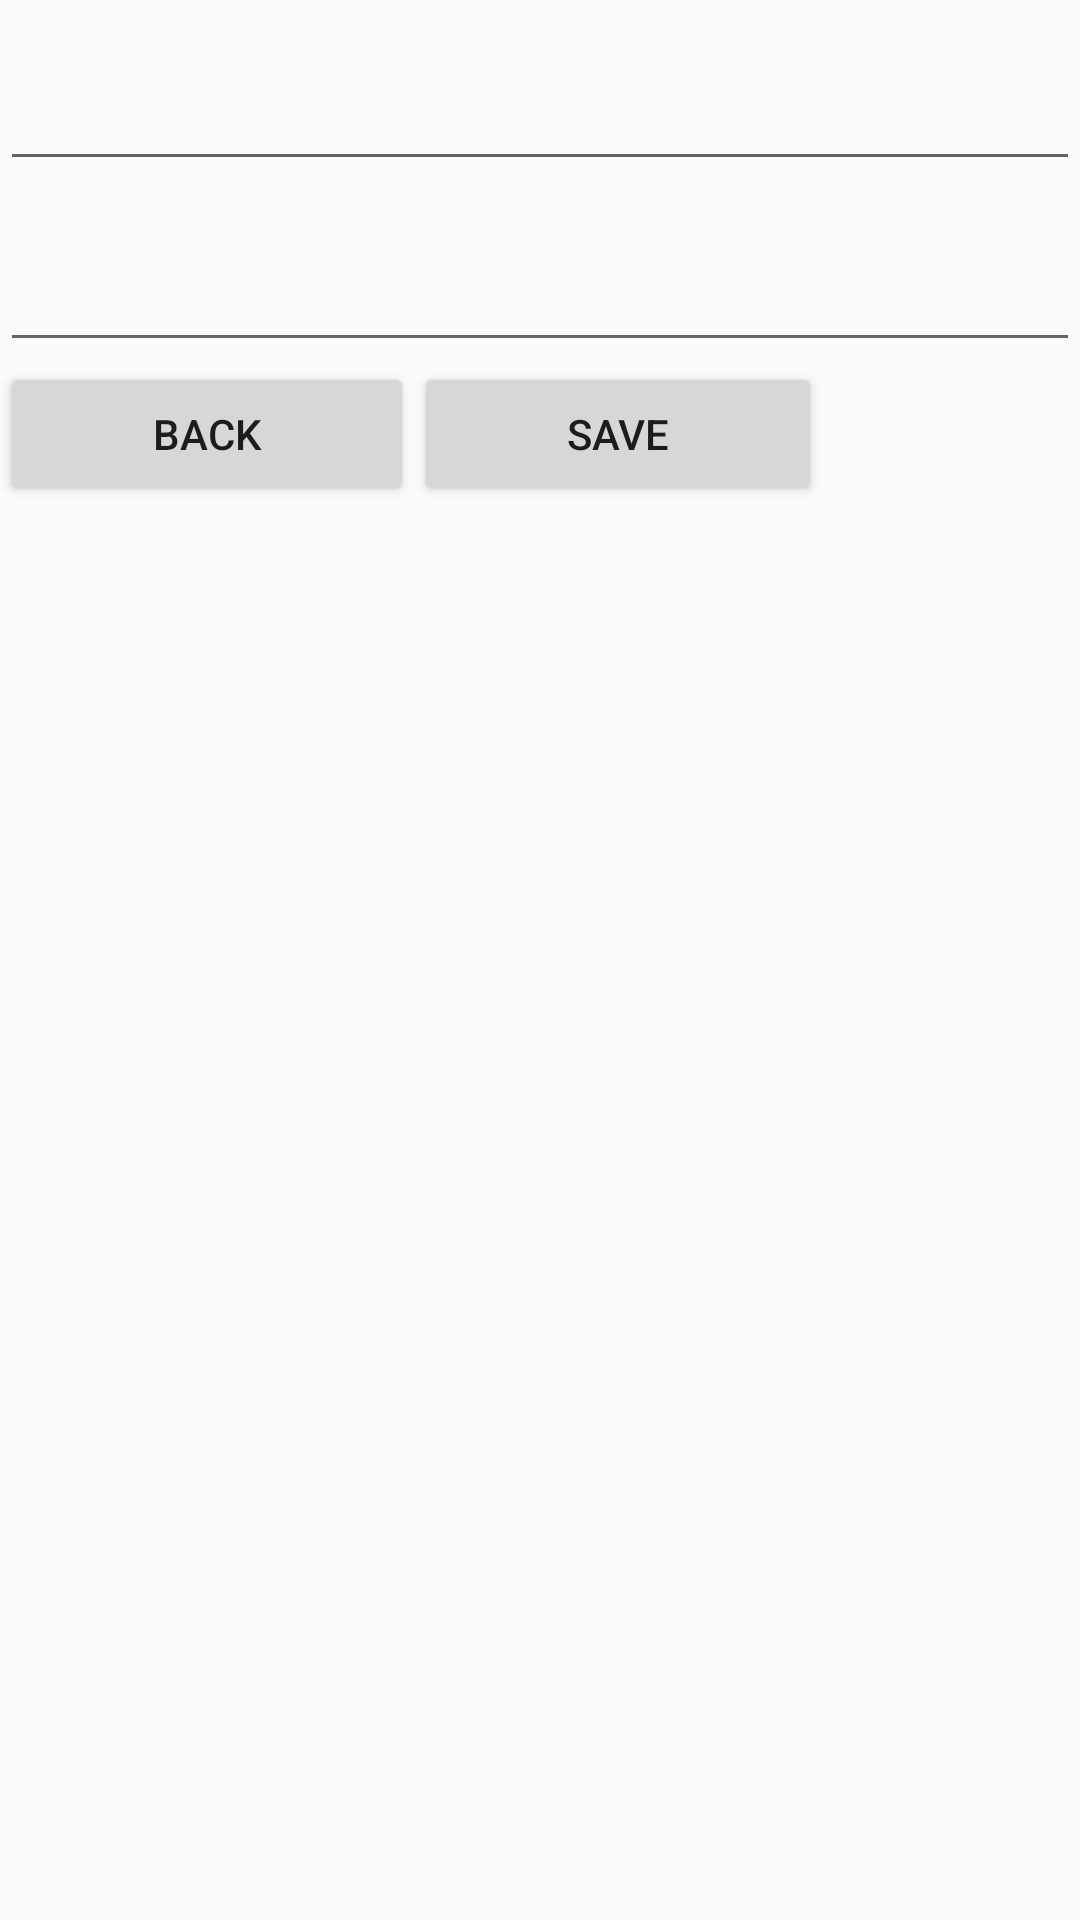

Android layout source for this screen:
<!-- AndroidManifest.xml: application theme AppTheme -->
<!-- res/layout/activity_add_updates.xml -->
<?xml version="1.0" encoding="utf-8"?>
<LinearLayout xmlns:android="http://schemas.android.com/apk/res/android"
    xmlns:app="http://schemas.android.com/apk/res-auto"
    xmlns:tools="http://schemas.android.com/tools"
    android:layout_width="match_parent"
    android:layout_height="match_parent"
    android:orientation="vertical"
    tools:context="com.example.akash.firebasedb.AddUpdates">

    <TextView
        android:id="@+id/textView11"
        android:layout_width="match_parent"
        android:layout_height="wrap_content"
        android:text="" />

    <EditText
        android:id="@+id/editText"
        android:layout_width="match_parent"
        android:layout_height="wrap_content"
        android:ems="10"
        android:inputType="textPersonName"
        android:text="" />

    <TextView
        android:id="@+id/textView71"
        android:layout_width="match_parent"
        android:layout_height="wrap_content"
        android:text="" />

    <EditText
        android:id="@+id/editText2"
        android:layout_width="match_parent"
        android:layout_height="wrap_content"
        android:ems="10"
        android:inputType="textPersonName"
        android:text="" />
    <LinearLayout
        android:layout_width="wrap_content"
        android:layout_height="wrap_content"
        android:orientation="horizontal">

    <Button
        android:id="@+id/button3"
        android:layout_width="138dp"
        android:layout_height="wrap_content"
        android:text="Back" />

    <Button
        android:id="@+id/button15"
        android:layout_width="136dp"
        android:layout_height="wrap_content"
        android:text="Save" />

</LinearLayout>
</LinearLayout>
<!-- resources referenced by this layout -->
<resources>
  <style name="AppTheme" parent="Theme.AppCompat.Light.DarkActionBar">
          
          <item name="colorPrimary">@color/colorPrimary</item>
          <item name="colorPrimaryDark">@color/colorPrimaryDark</item>
          <item name="colorAccent">@color/colorAccent</item>
      </style>
  <color name="colorPrimary">#3f51b5</color>
  <color name="colorPrimaryDark">#d07a7a</color>
  <color name="colorAccent">#24ecec</color>
</resources>
